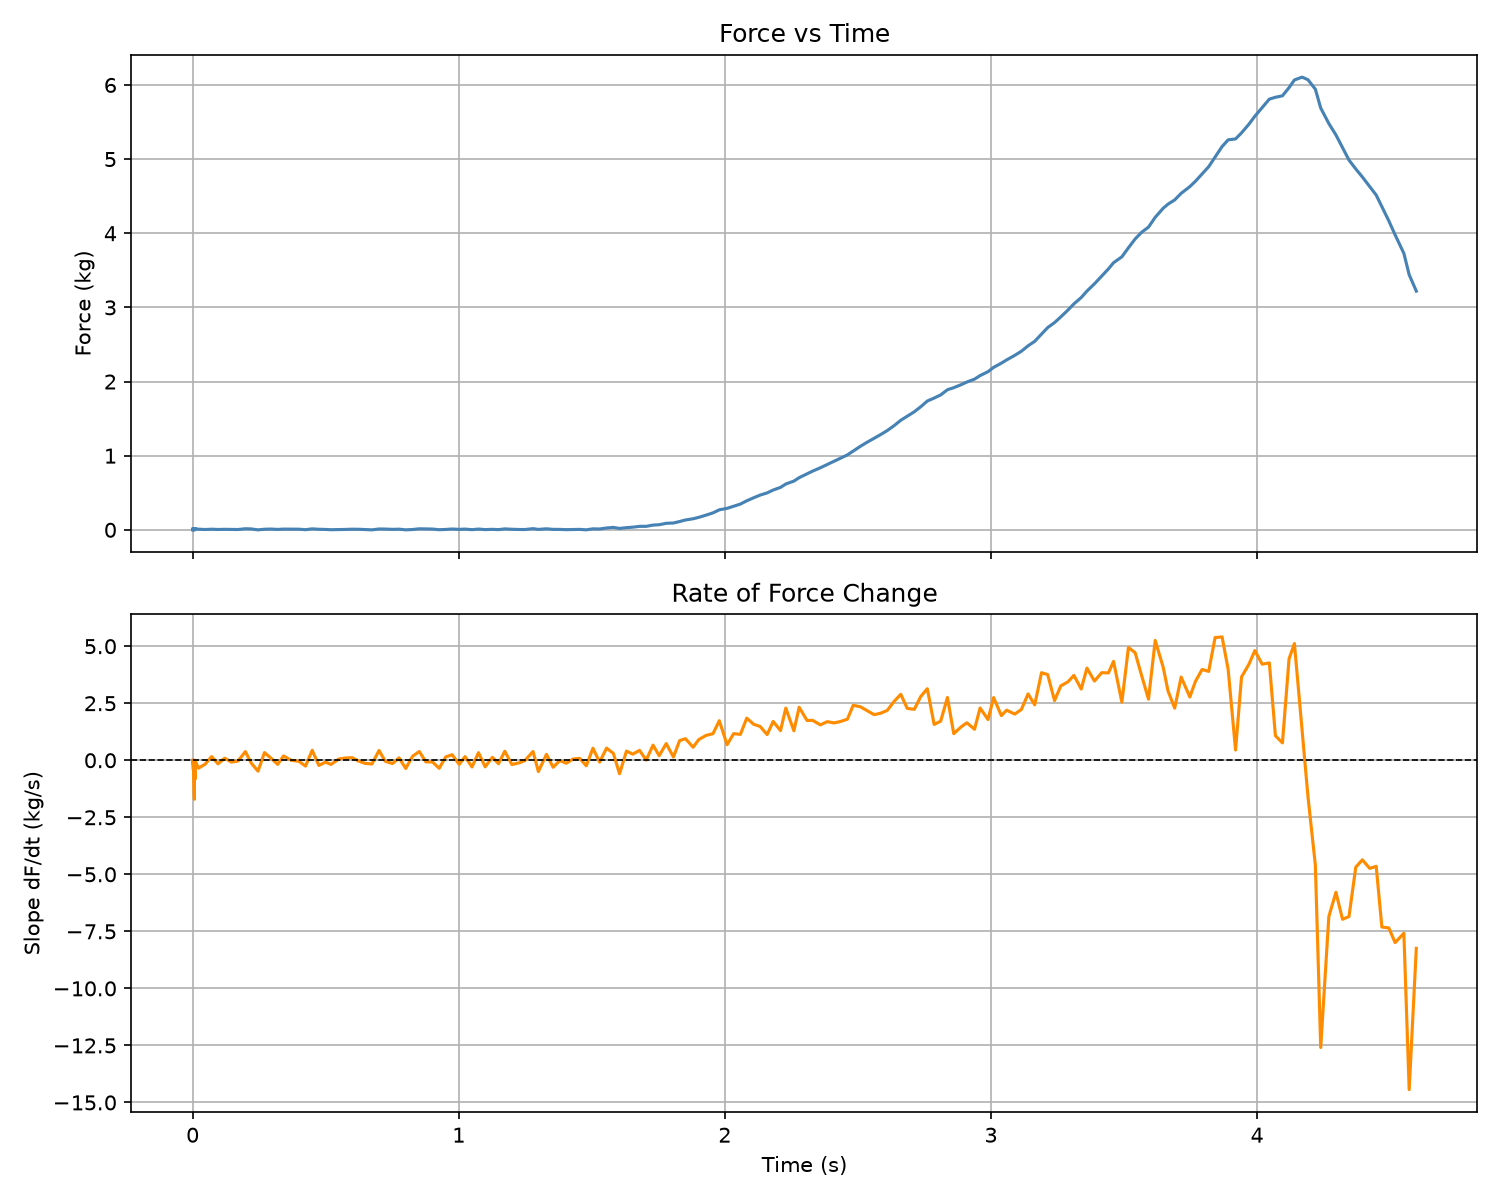

Values plotted in this chart, from the file beside it:
Time (s), Force (kg)
0.0, -0.0
0.0, 0.0065
0.0, 0.004
0.0, 0.0042
0.0, 0.005
0.0, 0.0027
0.0, 0.0092
0.0, 0
0.0, 0.0058
0.0, 0.0135
0.0, 0.0082
0.0, 0.0136
0.0, 0.011
0.0, -0.0
0.0, 0.0024
0.0, 0.0094
0.0, 0.0077
0.0, 0.0132
0.003007, 0.0119
0.003007, 0.0082
0.003007, 0.0036
0.003007, 0.0056
0.003007, 0.0077
0.003007, 0.0023
0.003007, 0.0088
0.003007, 0.0076
0.003007, 0.0044
0.003007, 0.0058
0.003007, 0.0012
0.003007, 0.004
0.003007, 0
0.003007, 0.0024
0.003007, 0.0012
0.003007, 0.0008
0.003007, 0.0122
0.003007, 0.0045
0.003007, 0.0076
0.003007, 0.0113
0.003007, 0.0051
0.003007, 0.004
0.003007, 0.0067
0.006579, 0.0006
0.006579, 0.0067
0.006579, 0.0011
0.006579, 0.0044
0.006579, 0.0132
0.006579, 0.0092
0.006579, 0.0099
0.006579, 0.0057
0.006579, 0.0082
0.006579, 0.0119
0.006579, 0.0062
0.006579, 0.0026
0.006579, 0.0081
0.006579, 0.0062
0.006579, 0.0122
0.006579, 0.0089
0.006579, 0.0045
0.00923, 0.0023
0.00923, 0.0128
... 202 more rows
